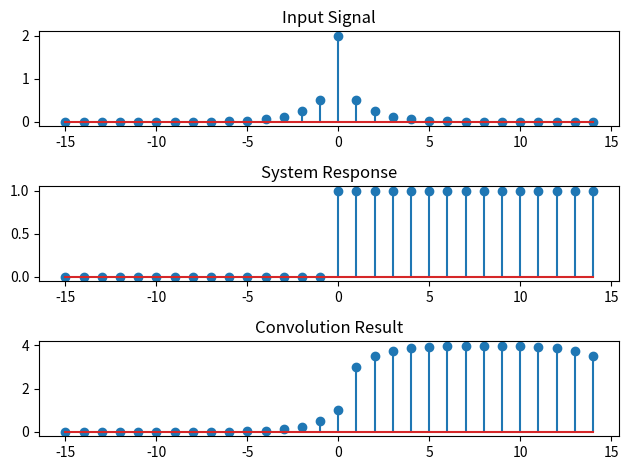

The matplotlib source for this figure:
#try0310
import numpy as np
import matplotlib.pyplot as plt

# 定義輸入信號 x 和系統響應 h
n = np.arange(-15, 15)
x1 = (2**(n.astype(float))) * (n <= 0) 
x2 = (0.5**n.astype(float)) * (n >= 0)
x =  x1 + x2
h = (n >= 0)

# 使用NumPy的卷積函數
y = np.convolve(x, h, mode="same")

# 繪製原始信號和系統響應
plt.subplot(3, 1, 1)
plt.stem(n, x, label='Input Signal')
plt.title('Input Signal')

plt.subplot(3, 1, 2)
plt.stem(n, h, label='System Response')
plt.title('System Response')

# 繪製卷積結果
plt.subplot(3, 1, 3)
plt.stem(n, y[:len(n)], label='Convolution Result')  # 修正此處以保持信號位置一致
plt.title('Convolution Result')

plt.tight_layout()
plt.show()
